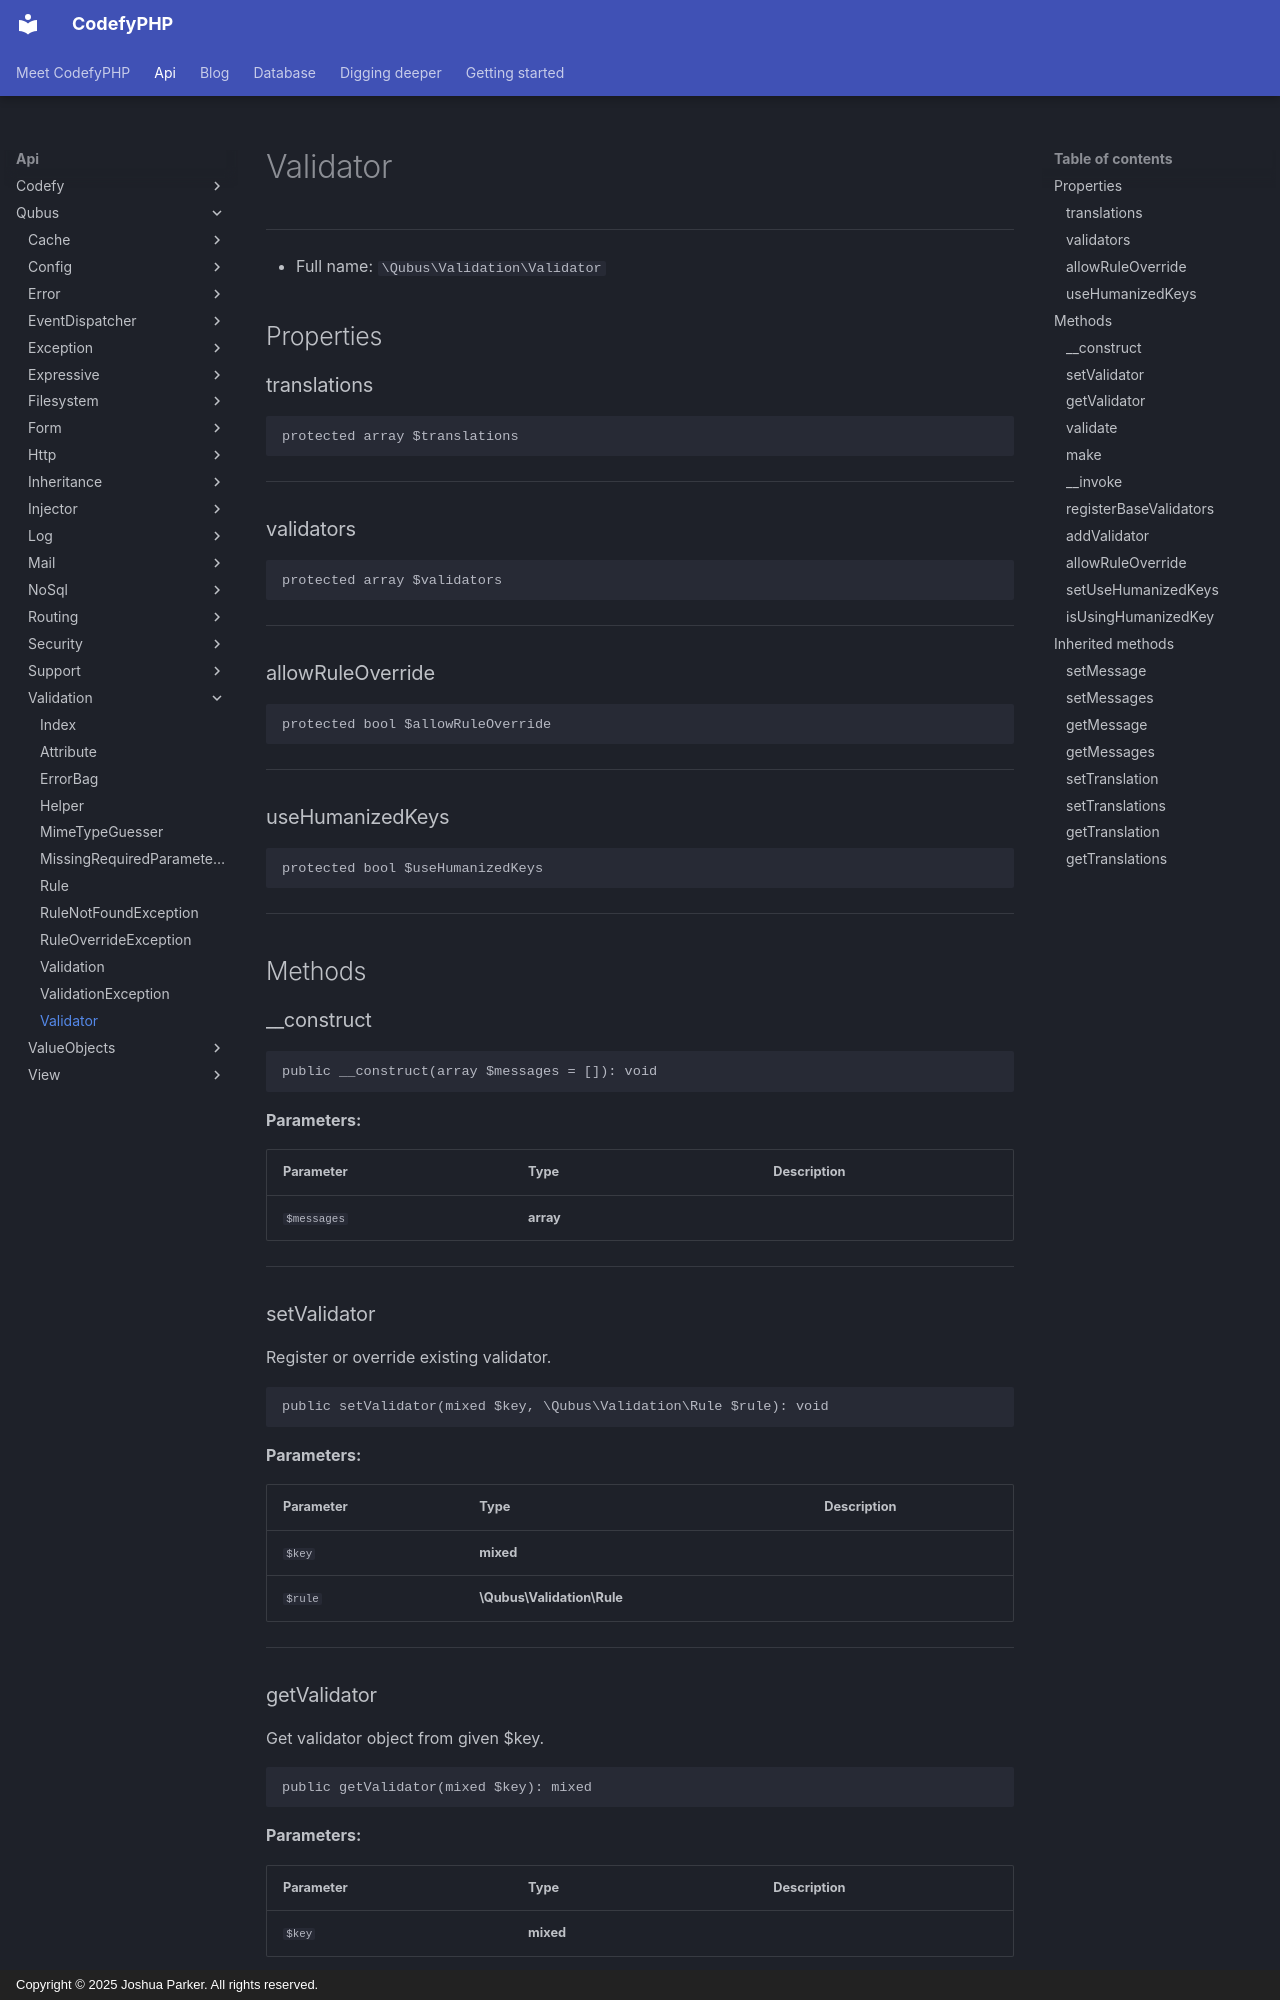

repository: codefyphp/docs · page: api/Qubus/Validation/Validator/index.html · generator: mkdocs · copyright: Copyright © 2025 Joshua Parker. All rights reserved.

# Validator

***

* Full name: `\Qubus\Validation\Validator`

## Properties

### translations

```php
protected array $translations
```

***

### validators

```php
protected array $validators
```

***

### allowRuleOverride

```php
protected bool $allowRuleOverride
```

***

### useHumanizedKeys

```php
protected bool $useHumanizedKeys
```

***

## Methods

### __construct

```php
public __construct(array $messages = []): void
```

**Parameters:**

| Parameter   | Type      | Description |
|-------------|-----------|-------------|
| `$messages` | **array** |             |

***

### setValidator

Register or override existing validator.

```php
public setValidator(mixed $key, \Qubus\Validation\Rule $rule): void
```

**Parameters:**

| Parameter | Type                       | Description |
|-----------|----------------------------|-------------|
| `$key`    | **mixed**                  |             |
| `$rule`   | **\Qubus\Validation\Rule** |             |

***

### getValidator

Get validator object from given $key.

```php
public getValidator(mixed $key): mixed
```

**Parameters:**

| Parameter | Type      | Description |
|-----------|-----------|-------------|
| `$key`    | **mixed** |             |

***
